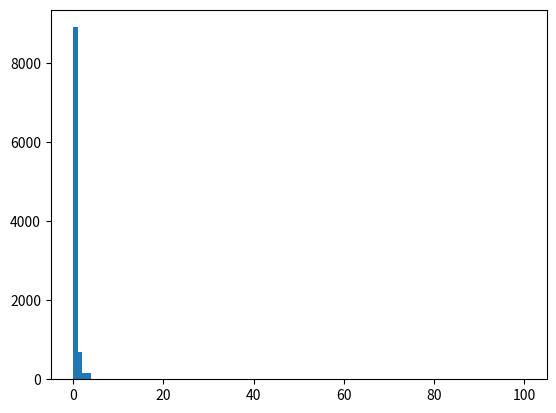

The matplotlib source for this figure:
import numpy as np
import matplotlib.pyplot as plt
import math

'''
The purpose of this file is the function called mass_generator(). It takes as input an integer,
and will output that integer number of masses, generated as per the mass distribution of the milky way
galaxy.
'''

def mass_dist(mass_array):
    # const = 1**(-1.3)
    return_array = np.zeros(len(mass_array))
    i = 0
    for m in mass_array:
        if m>1:
            return_array[i] = m**(-0.55)
            i+=1
        else:
            return_array[i] = m**(-0.55)
            i+=1
    return return_array

def cumulative_dist(return_array):
    cumulative_dist = np.zeros(len(return_array))
    for i in range(len(return_array)):
        cumulative_dist[i] = np.sum(return_array[0:i])
    return cumulative_dist

def find_nearest(cum_array,mass_array,value):
    idx = np.searchsorted(cum_array, value, side="left")
    if idx > 0 and (idx == len(cum_array) or math.fabs(value - cum_array[idx-1]) < math.fabs(value - cum_array[idx])):
        return mass_array[idx-1]
    else:
        return mass_array[idx]

def mass_generator(length):
    """
    Inputs: integer
    Outputs: list of masses with length equal to the input integer
    """
    random_array = np.random.rand(length)
    mass_list = []
    for i in range(length):
        if random_array[i] < 0.41:
            mass_list.append(np.random.uniform(0.07,0.25))
        elif 0.41 <= random_array[i] < 0.69:
            mass_list.append(np.random.uniform(0.25,0.5))
        elif 0.69 <= random_array[i] < 0.88:
            mass_list.append(np.random.uniform(0.5,1))
        elif 0.88 <= random_array[i] < 0.96:
            mass_list.append(np.random.uniform(1,2))
        elif 0.96 <= random_array[i] < 0.99:
            mass_list.append(np.random.uniform(2,4))
        else:
            mass_list.append(np.random.uniform(4,100))

    return mass_list

masses = mass_generator(10000)
plt.hist(masses,100)
plt.show()
